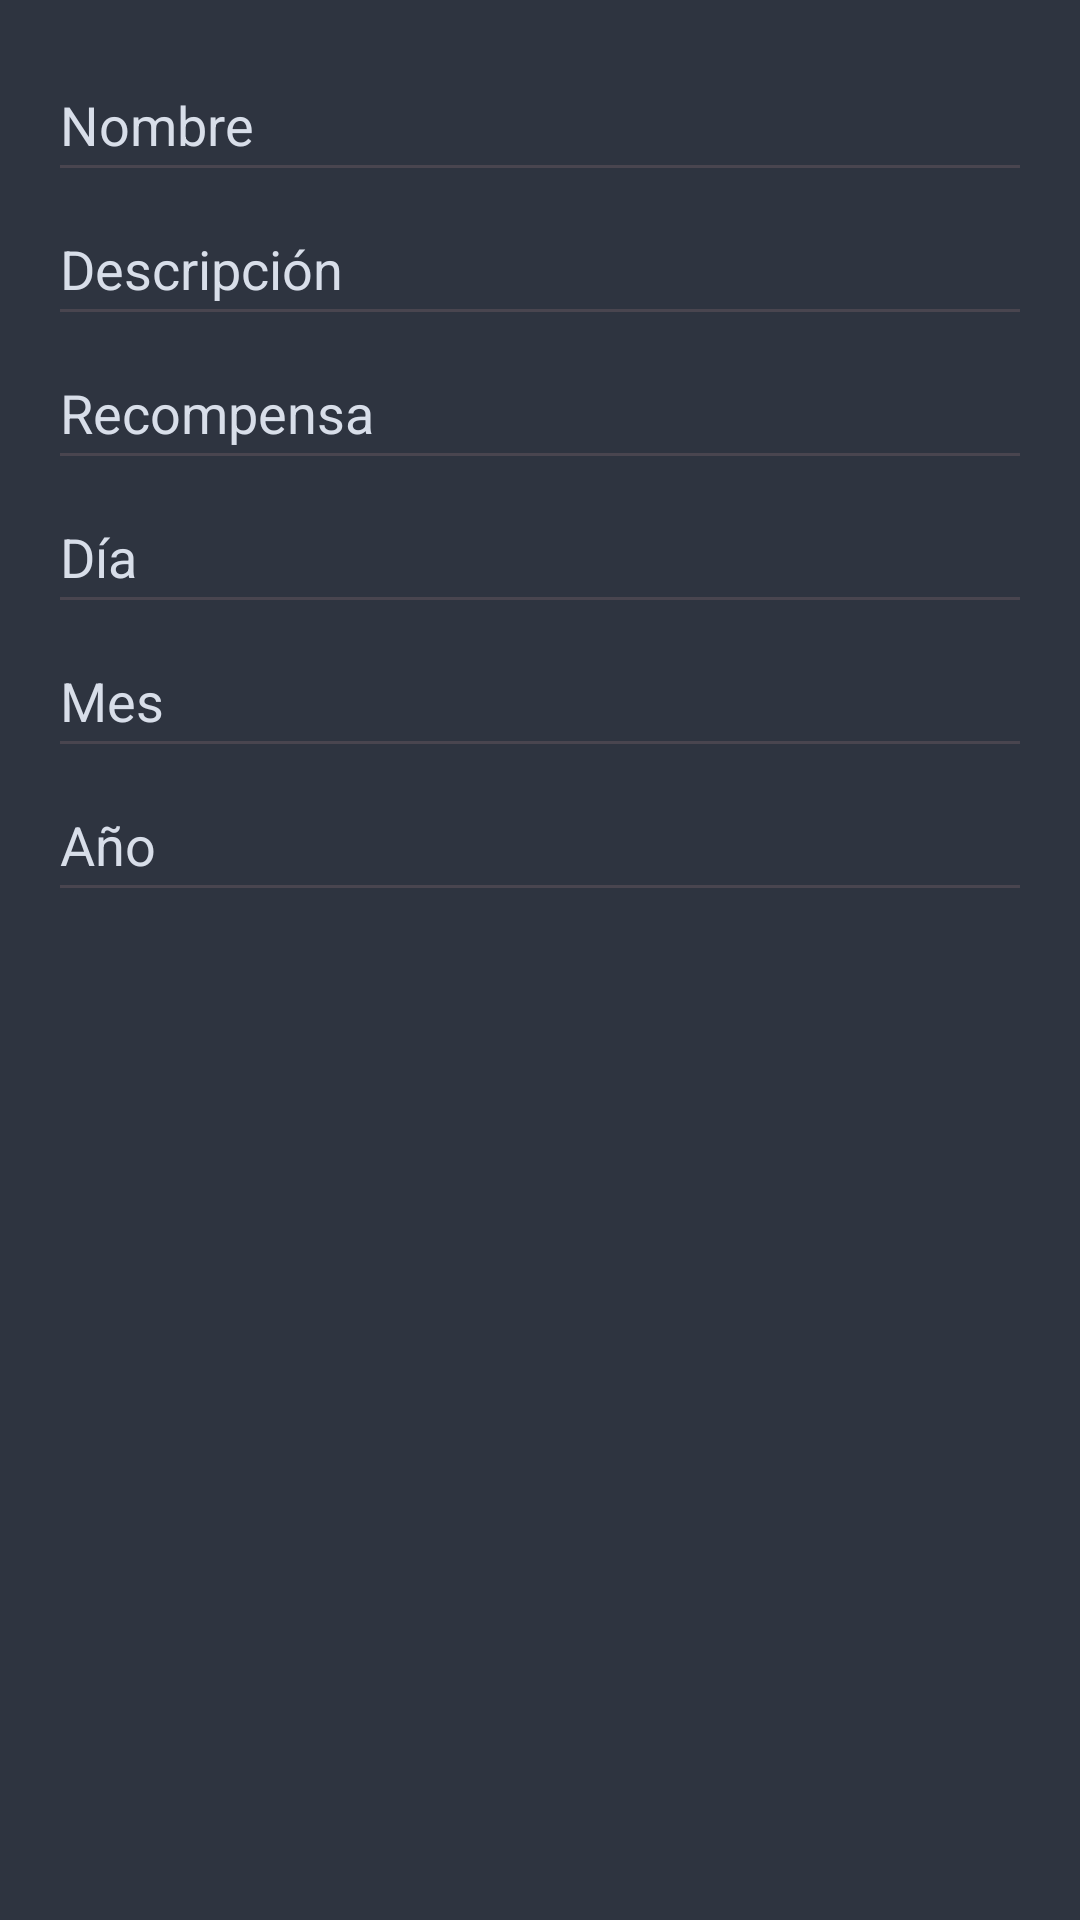

Reconstruct the res/layout file that produces this screen, plus the resources it refers to.
<!-- AndroidManifest.xml: application theme Theme.Habits -->
<!-- res/layout/dialogo_editar_logro.xml -->
<LinearLayout xmlns:android="http://schemas.android.com/apk/res/android"
    android:orientation="vertical"
    android:padding="16dp"
    android:layout_width="match_parent"
    android:layout_height="wrap_content"
    android:background="@color/nord0">

    <EditText
        android:id="@+id/etNombre"
        android:layout_width="match_parent"
        android:layout_height="wrap_content"
        android:hint="Nombre"
        android:minHeight="48dp"
        android:textColorHint="@color/nord4"/>

    <EditText
        android:id="@+id/etDescripcion"
        android:layout_width="match_parent"
        android:layout_height="wrap_content"
        android:hint="Descripción"
        android:minHeight="48dp"
        android:textColorHint="@color/nord4"/>

    <EditText
        android:id="@+id/etRecompensa"
        android:layout_width="match_parent"
        android:layout_height="wrap_content"
        android:hint="Recompensa"
        android:minHeight="48dp"
        android:textColorHint="@color/nord4"/>

    
    <EditText
        android:id="@+id/etDia"
        android:layout_width="match_parent"
        android:layout_height="wrap_content"
        android:hint="Día"
        android:inputType="number"
        android:minHeight="48dp"
        android:textColorHint="@color/nord4"/>

    <EditText
        android:id="@+id/etMes"
        android:layout_width="match_parent"
        android:layout_height="wrap_content"
        android:hint="Mes"
        android:inputType="number"
        android:minHeight="48dp"
        android:textColorHint="@color/nord4"/>

    <EditText
        android:id="@+id/etYear"
        android:layout_width="match_parent"
        android:layout_height="wrap_content"
        android:hint="Año"
        android:inputType="number"
        android:minHeight="48dp"
        android:textColorHint="@color/nord4"/>

</LinearLayout>
<!-- resources referenced by this layout -->
<resources>
  <color name="nord0">#2E3440</color>
  <color name="nord4">#D8DEE9</color>
  <style name="Theme.Habits" parent="Base.Theme.Habits" />
  <style name="Base.Theme.Habits" parent="Theme.Material3.DayNight.NoActionBar">
          
          
      </style>
</resources>
